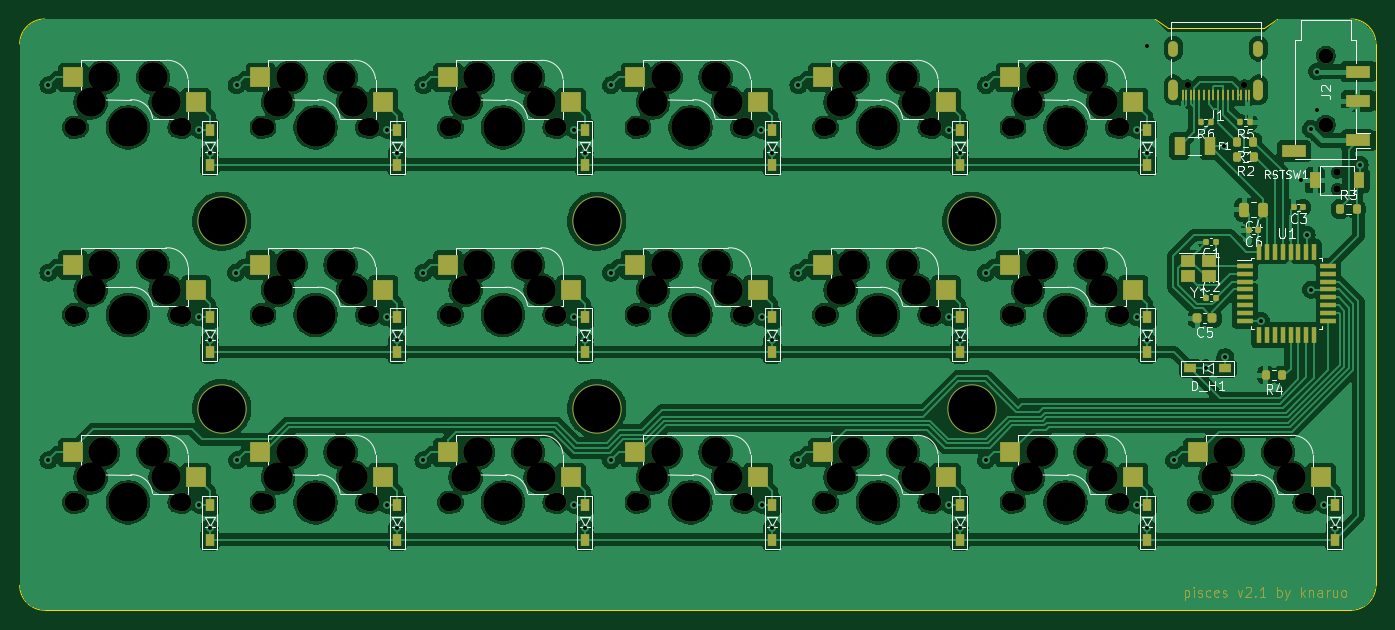
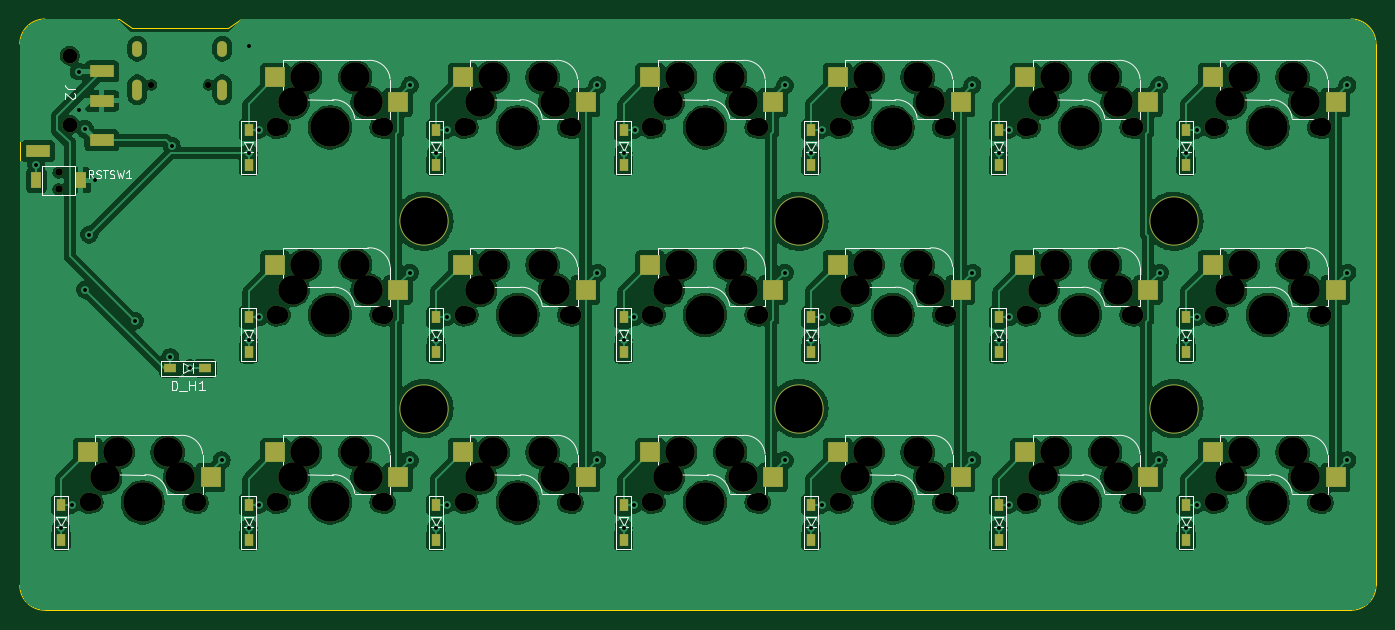
Circuit board: 11 layer files. Board 137.8 x 60.1 mm.
- bottom_copper: pisces-CuBottom.gbr (349272 bytes)
- top_copper: pisces-CuTop.gbr (418268 bytes)
- outline: pisces-EdgeCuts.gbr (1173 bytes)
- bottom_mask: pisces-MaskBottom.gbr (9174 bytes)
- top_mask: pisces-MaskTop.gbr (21008 bytes)
- drill: pisces-NPTH.drl (3711 bytes)
- drill: pisces-PTH.drl (1599 bytes)
- paste: pisces-PasteBottom.gbr (3429 bytes)
- paste: pisces-PasteTop.gbr (7156 bytes)
- bottom_silk: pisces-SilkBottom.gbr (30346 bytes)
- top_silk: pisces-SilkTop.gbr (61642 bytes)

=== bottom_copper: pisces-CuBottom.gbr (349272 bytes, source omitted) ===
=== top_copper: pisces-CuTop.gbr (418268 bytes, source omitted) ===
=== outline: pisces-EdgeCuts.gbr ===
%TF.GenerationSoftware,KiCad,Pcbnew,8.0.7*%
%TF.CreationDate,2024-12-30T11:07:06+09:00*%
%TF.ProjectId,pisces,70697363-6573-42e6-9b69-6361645f7063,rev?*%
%TF.SameCoordinates,Original*%
%TF.FileFunction,Profile,NP*%
%FSLAX46Y46*%
G04 Gerber Fmt 4.6, Leading zero omitted, Abs format (unit mm)*
G04 Created by KiCad (PCBNEW 8.0.7) date 2024-12-30 11:07:06*
%MOMM*%
%LPD*%
G01*
G04 APERTURE LIST*
%TA.AperFunction,Profile*%
%ADD10C,0.050000*%
%TD*%
G04 APERTURE END LIST*
D10*
X183916000Y-88138500D02*
X183916000Y-33147500D01*
X46121000Y-33147500D02*
X46121000Y-88138500D01*
X48661000Y-90678500D02*
X181376000Y-90678500D01*
X161437000Y-30607500D02*
X48661000Y-30607500D01*
X173883000Y-30607500D02*
X172560000Y-31500000D01*
X181376000Y-30607500D02*
X173883000Y-30607500D01*
X183916000Y-88138500D02*
G75*
G02*
X181376000Y-90678500I-2540000J0D01*
G01*
X162760000Y-31500000D02*
X172560000Y-31500000D01*
X181376000Y-30607500D02*
G75*
G02*
X183916000Y-33147500I0J-2540000D01*
G01*
X161437000Y-30607500D02*
X162760000Y-31500000D01*
X48661000Y-90678500D02*
G75*
G02*
X46121000Y-88138500I0J2540000D01*
G01*
X46121000Y-33147500D02*
G75*
G02*
X48661000Y-30607500I2540000J0D01*
G01*
M02*

=== bottom_mask: pisces-MaskBottom.gbr (9174 bytes, source omitted) ===
=== top_mask: pisces-MaskTop.gbr (21008 bytes, source omitted) ===
=== drill: pisces-NPTH.drl ===
M48
; DRILL file {KiCad 8.0.7} date 2024-12-30T11:07:06+0900
; FORMAT={-:-/ absolute / inch / decimal}
; #@! TF.CreationDate,2024-12-30T11:07:06+09:00
; #@! TF.GenerationSoftware,Kicad,Pcbnew,8.0.7
; #@! TF.FileFunction,NonPlated,1,2,NPTH
FMAT,2
INCH
; #@! TA.AperFunction,NonPlated,NPTH,ComponentDrill
T1C0.0256
; #@! TA.AperFunction,NonPlated,NPTH,ComponentDrill
T2C0.0295
; #@! TA.AperFunction,NonPlated,NPTH,ComponentDrill
T3C0.0591
; #@! TA.AperFunction,NonPlated,NPTH,ComponentDrill
T4C0.0669
; #@! TA.AperFunction,NonPlated,NPTH,ComponentDrill
T5C0.0748
; #@! TA.AperFunction,NonPlated,NPTH,ComponentDrill
T6C0.1181
; #@! TA.AperFunction,NonPlated,NPTH,ComponentDrill
T7C0.1575
; #@! TA.AperFunction,NonPlated,NPTH,ComponentDrill
T8C0.1890
%
G90
G05
T1
X6.487Y-1.4684
X6.7146Y-1.4684
T2
X7.0858Y-1.8185
X7.0858Y-1.8855
T3
X7.0408Y-1.352
X7.0408Y-1.6276
T4
X2.0493Y-1.6385
X2.0493Y-2.3885
X2.0493Y-3.1385
X2.4493Y-1.6385
X2.4493Y-2.3885
X2.4493Y-3.1385
X2.7993Y-1.6385
X2.7993Y-2.3885
X2.7993Y-3.1385
X3.1993Y-1.6385
X3.1993Y-2.3885
X3.1993Y-3.1385
X3.5493Y-1.6385
X3.5493Y-2.3885
X3.5493Y-3.1385
X3.9493Y-1.6385
X3.9493Y-2.3885
X3.9493Y-3.1385
X4.2993Y-1.6385
X4.2993Y-2.3885
X4.2993Y-3.1385
X4.6993Y-1.6385
X4.6993Y-2.3885
X4.6993Y-3.1385
X5.0493Y-1.6385
X5.0493Y-2.3885
X5.0493Y-3.1385
X5.4493Y-1.6385
X5.4493Y-2.3885
X5.4493Y-3.1385
X5.7993Y-1.6385
X5.7993Y-2.3885
X5.7993Y-3.1385
X6.1993Y-1.6385
X6.1993Y-2.3885
X6.1993Y-3.1385
X6.5493Y-3.1385
X6.9493Y-3.1385
T5
X2.0328Y-1.6385
X2.0328Y-2.3885
X2.0328Y-3.1385
X2.4658Y-1.6385
X2.4658Y-2.3885
X2.4658Y-3.1385
X2.7828Y-1.6385
X2.7828Y-2.3885
X2.7828Y-3.1385
X3.2158Y-1.6385
X3.2158Y-2.3885
X3.2158Y-3.1385
X3.5328Y-1.6385
X3.5328Y-2.3885
X3.5328Y-3.1385
X3.9658Y-1.6385
X3.9658Y-2.3885
X3.9658Y-3.1385
X4.2828Y-1.6385
X4.2828Y-2.3885
X4.2828Y-3.1385
X4.7158Y-1.6385
X4.7158Y-2.3885
X4.7158Y-3.1385
X5.0328Y-1.6385
X5.0328Y-2.3885
X5.0328Y-3.1385
X5.4658Y-1.6385
X5.4658Y-2.3885
X5.4658Y-3.1385
X5.7828Y-1.6385
X5.7828Y-2.3885
X5.7828Y-3.1385
X6.2158Y-1.6385
X6.2158Y-2.3885
X6.2158Y-3.1385
X6.5328Y-3.1385
X6.9658Y-3.1385
T6
X2.0993Y-1.5385
X2.0993Y-2.2885
X2.0993Y-3.0385
X2.1493Y-1.4385
X2.1493Y-2.1885
X2.1493Y-2.9385
X2.3493Y-1.4385
X2.3493Y-2.1885
X2.3493Y-2.9385
X2.3993Y-1.5385
X2.3993Y-2.2885
X2.3993Y-3.0385
X2.8493Y-1.5385
X2.8493Y-2.2885
X2.8493Y-3.0385
X2.8993Y-1.4385
X2.8993Y-2.1885
X2.8993Y-2.9385
X3.0993Y-1.4385
X3.0993Y-2.1885
X3.0993Y-2.9385
X3.1493Y-1.5385
X3.1493Y-2.2885
X3.1493Y-3.0385
X3.5993Y-1.5385
X3.5993Y-2.2885
X3.5993Y-3.0385
X3.6493Y-1.4385
X3.6493Y-2.1885
X3.6493Y-2.9385
X3.8493Y-1.4385
X3.8493Y-2.1885
X3.8493Y-2.9385
X3.8993Y-1.5385
X3.8993Y-2.2885
X3.8993Y-3.0385
X4.3493Y-1.5385
X4.3493Y-2.2885
X4.3493Y-3.0385
X4.3993Y-1.4385
X4.3993Y-2.1885
X4.3993Y-2.9385
X4.5993Y-1.4385
X4.5993Y-2.1885
X4.5993Y-2.9385
X4.6493Y-1.5385
X4.6493Y-2.2885
X4.6493Y-3.0385
X5.0993Y-1.5385
X5.0993Y-2.2885
X5.0993Y-3.0385
X5.1493Y-1.4385
X5.1493Y-2.1885
X5.1493Y-2.9385
X5.3493Y-1.4385
X5.3493Y-2.1885
X5.3493Y-2.9385
X5.3993Y-1.5385
X5.3993Y-2.2885
X5.3993Y-3.0385
X5.8493Y-1.5385
X5.8493Y-2.2885
X5.8493Y-3.0385
X5.8993Y-1.4385
X5.8993Y-2.1885
X5.8993Y-2.9385
X6.0993Y-1.4385
X6.0993Y-2.1885
X6.0993Y-2.9385
X6.1493Y-1.5385
X6.1493Y-2.2885
X6.1493Y-3.0385
X6.5993Y-3.0385
X6.6493Y-2.9385
X6.8493Y-2.9385
X6.8993Y-3.0385
T7
X2.2493Y-1.6385
X2.2493Y-2.3885
X2.2493Y-3.1385
X2.9993Y-1.6385
X2.9993Y-2.3885
X2.9993Y-3.1385
X3.7493Y-1.6385
X3.7493Y-2.3885
X3.7493Y-3.1385
X4.4993Y-1.6385
X4.4993Y-2.3885
X4.4993Y-3.1385
X5.2493Y-1.6385
X5.2493Y-2.3885
X5.2493Y-3.1385
X5.9993Y-1.6385
X5.9993Y-2.3885
X5.9993Y-3.1385
X6.7493Y-3.1385
T8
X2.6243Y-2.0135
X2.6243Y-2.7635
X4.1243Y-2.0135
X4.1243Y-2.7635
X5.6243Y-2.0135
X5.6243Y-2.7635
M30

=== drill: pisces-PTH.drl ===
M48
; DRILL file {KiCad 8.0.7} date 2024-12-30T11:07:06+0900
; FORMAT={-:-/ absolute / inch / decimal}
; #@! TF.CreationDate,2024-12-30T11:07:06+09:00
; #@! TF.GenerationSoftware,Kicad,Pcbnew,8.0.7
; #@! TF.FileFunction,Plated,1,2,PTH
FMAT,2
INCH
; #@! TA.AperFunction,Plated,PTH,ViaDrill
T1C0.0157
; #@! TA.AperFunction,Plated,PTH,ComponentDrill
T2C0.0236
%
G90
G05
T1
X1.9308Y-1.47
X1.9308Y-2.22
X1.9308Y-2.97
X2.5333Y-1.6475
X2.5333Y-2.3975
X2.5333Y-3.1475
X2.5758Y-1.74
X2.5758Y-2.49
X2.5758Y-3.24
X2.6808Y-2.22
X2.6833Y-1.47
X2.6858Y-2.97
X3.2833Y-1.6475
X3.2833Y-2.3975
X3.2833Y-3.1475
X3.3258Y-1.74
X3.3258Y-2.49
X3.3258Y-3.24
X3.4308Y-1.47
X3.4308Y-2.22
X3.4308Y-2.97
X4.0333Y-1.6475
X4.0333Y-2.3975
X4.0333Y-3.1475
X4.0758Y-1.74
X4.0758Y-2.49
X4.0758Y-3.24
X4.1808Y-1.47
X4.1808Y-2.22
X4.1808Y-2.97
X4.7808Y-1.6475
X4.7833Y-2.3975
X4.7833Y-3.1475
X4.8258Y-1.74
X4.8258Y-2.49
X4.8258Y-3.24
X4.9308Y-1.47
X4.9308Y-2.22
X4.9308Y-2.97
X5.5333Y-1.6475
X5.5333Y-2.3975
X5.5333Y-3.1475
X5.5758Y-1.74
X5.5758Y-2.49
X5.5758Y-3.24
X5.6808Y-1.47
X5.6808Y-2.22
X5.6808Y-2.97
X6.2833Y-1.6475
X6.2833Y-2.3975
X6.2833Y-3.1475
X6.3258Y-1.3125
X6.3258Y-1.74
X6.3258Y-2.49
X6.3258Y-3.24
X6.4333Y-2.97
X6.5608Y-2.6025
X6.6339Y-1.7115
X6.6383Y-2.5575
X6.7808Y-2.4125
X6.9408Y-1.85
X6.9633Y-2.0675
X6.9808Y-1.645
X6.9808Y-2.2875
X7.0058Y-1.415
X7.0058Y-1.57
X7.0333Y-3.1475
X7.0758Y-3.24
X7.1758Y-1.7875
T2
G00X6.4307Y-1.3354
M15
G01X6.4307Y-1.3118
M16
G05
G00X6.4307Y-1.5098
M15
G01X6.4307Y-1.4665
M16
G05
G00X6.7709Y-1.3354
M15
G01X6.7709Y-1.3118
M16
G05
G00X6.7709Y-1.5098
M15
G01X6.7709Y-1.4665
M16
G05
M30

=== paste: pisces-PasteBottom.gbr ===
%TF.GenerationSoftware,KiCad,Pcbnew,8.0.7*%
%TF.CreationDate,2024-12-30T11:07:06+09:00*%
%TF.ProjectId,pisces,70697363-6573-42e6-9b69-6361645f7063,rev?*%
%TF.SameCoordinates,Original*%
%TF.FileFunction,Paste,Bot*%
%TF.FilePolarity,Positive*%
%FSLAX46Y46*%
G04 Gerber Fmt 4.6, Leading zero omitted, Abs format (unit mm)*
G04 Created by KiCad (PCBNEW 8.0.7) date 2024-12-30 11:07:06*
%MOMM*%
%LPD*%
G01*
G04 APERTURE LIST*
%ADD10R,2.000000X2.000000*%
%ADD11R,2.500000X1.200000*%
%ADD12R,1.300000X0.950000*%
%ADD13R,1.100000X1.600000*%
%ADD14R,0.950000X1.300000*%
G04 APERTURE END LIST*
D10*
%TO.C,SW1*%
X50232000Y-39078500D03*
X62732000Y-36538500D03*
%TD*%
%TO.C,SW2*%
X50232000Y-58128500D03*
X62732000Y-55588500D03*
%TD*%
%TO.C,SW3*%
X50232000Y-77178500D03*
X62732000Y-74638500D03*
%TD*%
%TO.C,SW4*%
X69282000Y-39078500D03*
X81782000Y-36538500D03*
%TD*%
%TO.C,SW5*%
X69282000Y-58128500D03*
X81782000Y-55588500D03*
%TD*%
%TO.C,SW6*%
X69282000Y-77178500D03*
X81782000Y-74638500D03*
%TD*%
%TO.C,SW7*%
X88332000Y-39078500D03*
X100832000Y-36538500D03*
%TD*%
%TO.C,SW8*%
X88332000Y-58128500D03*
X100832000Y-55588500D03*
%TD*%
%TO.C,SW9*%
X88332000Y-77178500D03*
X100832000Y-74638500D03*
%TD*%
%TO.C,SW10*%
X107382000Y-39078500D03*
X119882000Y-36538500D03*
%TD*%
%TO.C,SW11*%
X107382000Y-58128500D03*
X119882000Y-55588500D03*
%TD*%
%TO.C,SW12*%
X107382000Y-77178500D03*
X119882000Y-74638500D03*
%TD*%
%TO.C,SW13*%
X126432000Y-39078500D03*
X138932000Y-36538500D03*
%TD*%
%TO.C,SW14*%
X126432000Y-58128500D03*
X138932000Y-55588500D03*
%TD*%
%TO.C,SW15*%
X126432000Y-77178500D03*
X138932000Y-74638500D03*
%TD*%
%TO.C,SW16*%
X145482000Y-39078500D03*
X157982000Y-36538500D03*
%TD*%
%TO.C,SW17*%
X145482000Y-58128500D03*
X157982000Y-55588500D03*
%TD*%
%TO.C,SW18*%
X145482000Y-77178500D03*
X157982000Y-74638500D03*
%TD*%
%TO.C,SW19*%
X164532000Y-77178500D03*
X177032000Y-74638500D03*
%TD*%
D11*
%TO.C,J2*%
X175586000Y-38931500D03*
X175586000Y-35931500D03*
X182086000Y-44031500D03*
X175586000Y-42931500D03*
%TD*%
D12*
%TO.C,D_H1*%
X165059500Y-66104000D03*
X168609500Y-66104000D03*
%TD*%
D13*
%TO.C,RSTSW1*%
X177729000Y-46990500D03*
X182229000Y-46990500D03*
%TD*%
D14*
%TO.C,D1*%
X65425000Y-45400000D03*
X65425000Y-41850000D03*
%TD*%
%TO.C,D2*%
X65425000Y-64450000D03*
X65425000Y-60900000D03*
%TD*%
%TO.C,D3*%
X65425000Y-83500000D03*
X65425000Y-79950000D03*
%TD*%
%TO.C,D7*%
X103525000Y-45400000D03*
X103525000Y-41850000D03*
%TD*%
%TO.C,D8*%
X103525000Y-64450000D03*
X103525000Y-60900000D03*
%TD*%
%TO.C,D10*%
X122575000Y-45400000D03*
X122575000Y-41850000D03*
%TD*%
%TO.C,D11*%
X122575000Y-64450000D03*
X122575000Y-60900000D03*
%TD*%
%TO.C,D12*%
X122575000Y-83500000D03*
X122575000Y-79950000D03*
%TD*%
%TO.C,D14*%
X141625000Y-64450000D03*
X141625000Y-60900000D03*
%TD*%
%TO.C,D15*%
X141625000Y-83500000D03*
X141625000Y-79950000D03*
%TD*%
%TO.C,D17*%
X160675000Y-64450000D03*
X160675000Y-60900000D03*
%TD*%
%TO.C,D18*%
X160675000Y-83500000D03*
X160675000Y-79950000D03*
%TD*%
%TO.C,D4*%
X84474999Y-45400000D03*
X84474999Y-41850000D03*
%TD*%
%TO.C,D5*%
X84474999Y-64450000D03*
X84474999Y-60900000D03*
%TD*%
%TO.C,D6*%
X84474999Y-83500000D03*
X84474999Y-79950000D03*
%TD*%
%TO.C,D9*%
X103525000Y-83500000D03*
X103525000Y-79950000D03*
%TD*%
%TO.C,D13*%
X141625000Y-45400000D03*
X141625000Y-41850000D03*
%TD*%
%TO.C,D16*%
X160675000Y-45400000D03*
X160675000Y-41850000D03*
%TD*%
%TO.C,D19*%
X179725000Y-83500000D03*
X179725000Y-79950000D03*
%TD*%
M02*

=== paste: pisces-PasteTop.gbr (7156 bytes, source omitted) ===
=== bottom_silk: pisces-SilkBottom.gbr (30346 bytes, source omitted) ===
=== top_silk: pisces-SilkTop.gbr (61642 bytes, source omitted) ===
